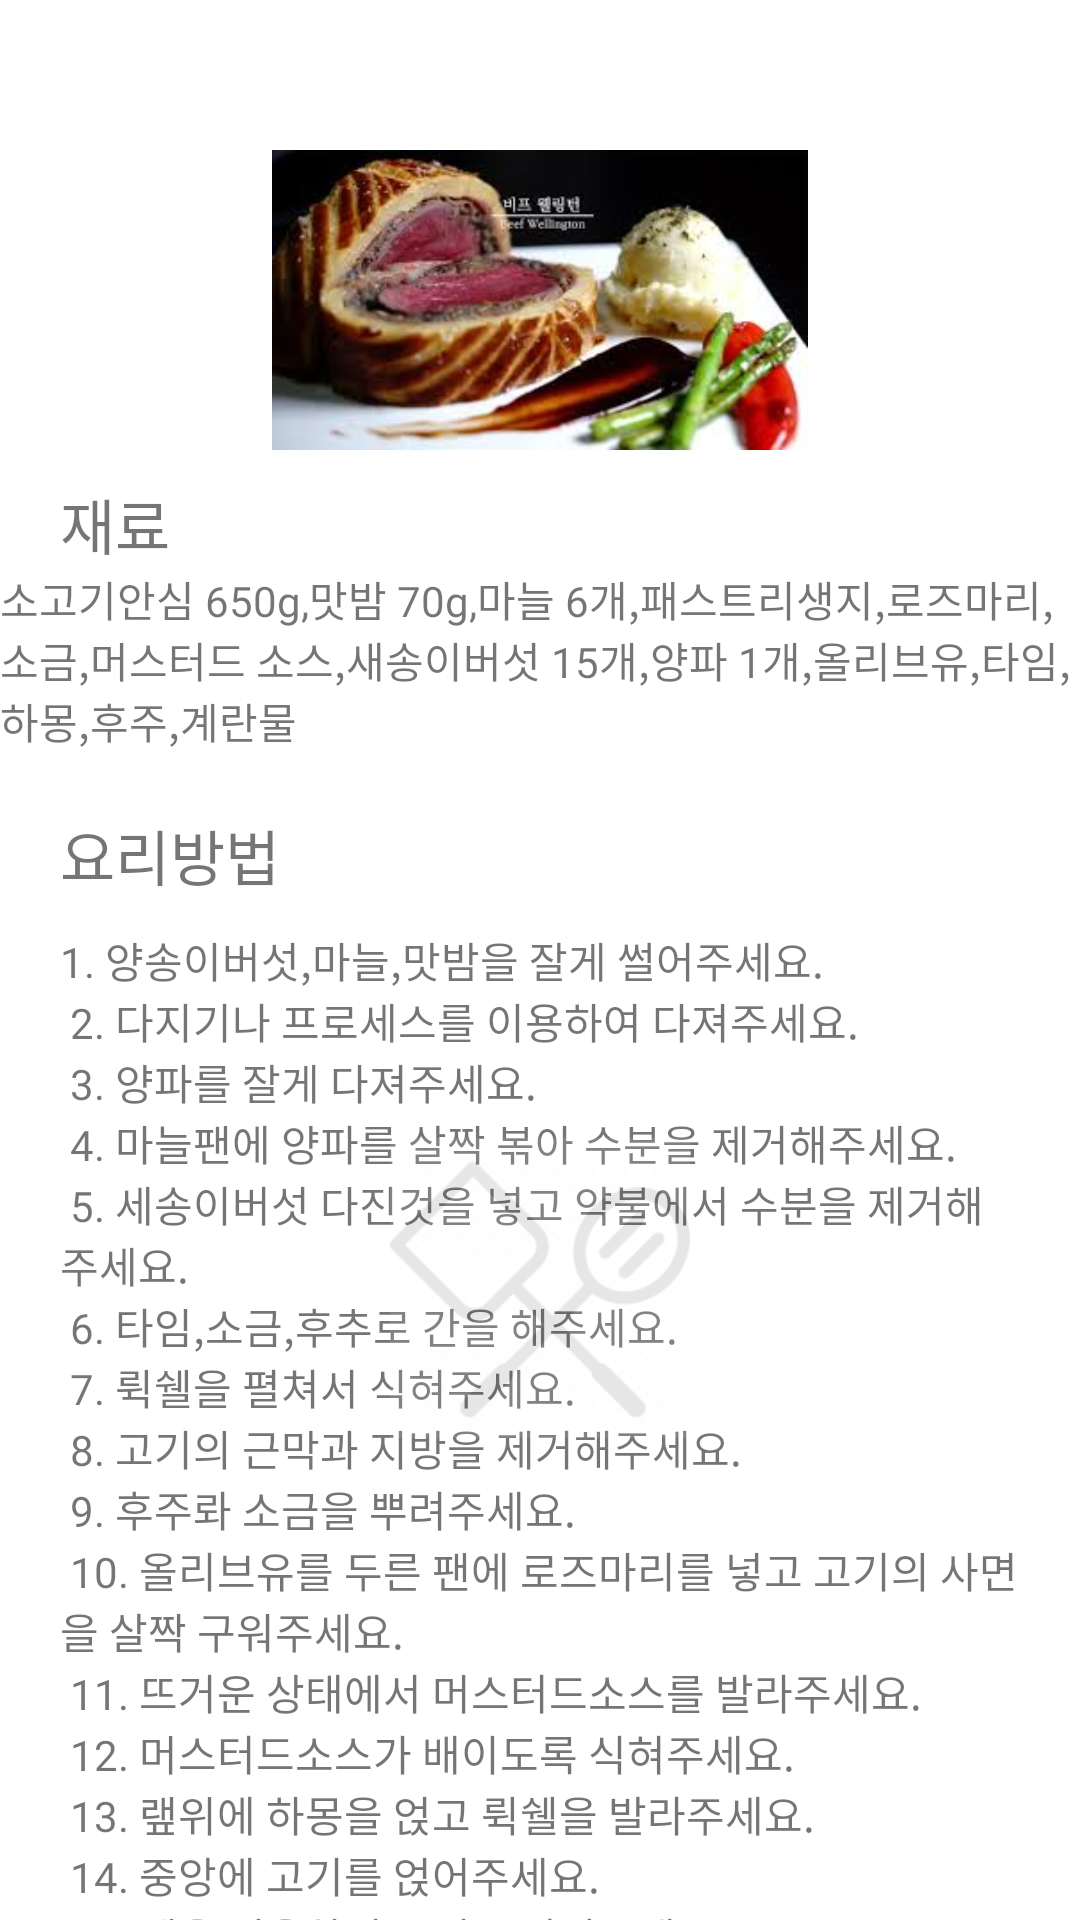

Produce the Android XML layout that renders to this screen, including the resource entries it uses.
<!-- AndroidManifest.xml: application theme Theme.FirstMyApplication -->
<!-- res/layout/fragment_star3_detail2.xml -->
<?xml version="1.0" encoding="utf-8"?>
<androidx.core.widget.NestedScrollView xmlns:android="http://schemas.android.com/apk/res/android"
    xmlns:app="http://schemas.android.com/apk/res-auto"
    xmlns:tools="http://schemas.android.com/tools"
    android:layout_width="match_parent"
    android:layout_height="match_parent"
    android:fillViewport="true">

    <androidx.constraintlayout.widget.ConstraintLayout
        android:layout_width="match_parent"
        android:layout_height="wrap_content">

        <ImageView
            android:id="@+id/img_beef_wellington"
            android:layout_width="200dp"
            android:layout_height="100dp"
            android:layout_marginTop="50dp"
            android:src="@drawable/icon_beef_wellington"
            app:layout_constraintEnd_toEndOf="parent"
            app:layout_constraintStart_toStartOf="parent"
            app:layout_constraintTop_toTopOf="parent" />

        <TextView
            android:id="@+id/textView27"
            android:layout_width="wrap_content"
            android:layout_height="wrap_content"
            android:layout_marginStart="20dp"
            android:layout_marginTop="10dp"
            android:fontFamily="@font/app_pretendard_bold"
            android:text="재료"
            android:textSize="20dp"
            app:layout_constraintStart_toStartOf="parent"
            app:layout_constraintTop_toBottomOf="@+id/img_beef_wellington" />

        <TextView
            android:id="@+id/textView28"
            android:layout_width="wrap_content"
            android:layout_height="wrap_content"
            android:fontFamily="@font/app_pretendard_semibold"
            android:text="@string/recope_material6"
            app:layout_constraintEnd_toEndOf="parent"
            app:layout_constraintStart_toStartOf="parent"
            app:layout_constraintTop_toBottomOf="@+id/textView27" />

        <TextView
            android:id="@+id/textView29"
            android:layout_width="wrap_content"
            android:layout_height="wrap_content"
            android:layout_marginStart="20dp"
            android:layout_marginTop="20dp"
            android:fontFamily="@font/app_pretendard_bold"
            android:text="요리방법"
            android:textSize="20dp"
            app:layout_constraintStart_toStartOf="parent"
            app:layout_constraintTop_toBottomOf="@+id/textView28" />

        <TextView
            android:layout_width="wrap_content"
            android:layout_height="wrap_content"
            android:layout_marginTop="10dp"
            android:fontFamily="@font/app_pretendard_semibold"
            android:paddingStart="20dp"
            android:paddingEnd="20dp"
            android:text="@string/recipe_content6"
            app:layout_constraintEnd_toEndOf="parent"
            app:layout_constraintStart_toStartOf="parent"
            app:layout_constraintTop_toBottomOf="@+id/textView29" />

        <ImageView
            android:id="@+id/img_cook"
            android:layout_width="200dp"
            android:layout_height="100dp"
            android:src="@drawable/icon_cook"
            android:alpha="0.1"
            app:layout_constraintBottom_toBottomOf="parent"
            app:layout_constraintEnd_toEndOf="parent"
            app:layout_constraintStart_toStartOf="parent"
            app:layout_constraintTop_toTopOf="parent" />

    </androidx.constraintlayout.widget.ConstraintLayout>
</androidx.core.widget.NestedScrollView>
<!-- resources referenced by this layout -->
<resources>
  <!-- drawable icon_beef_wellington: png bitmap (drawable, 9729 bytes) -->
  <!-- drawable icon_cook: jpg bitmap (drawable, 8242 bytes) -->
  <string name="recipe_content6">1. 양송이버섯,마늘,맛밤을 잘게 썰어주세요.\n
      2. 다지기나 프로세스를 이용하여 다져주세요.\n
      3. 양파를 잘게 다져주세요.\n
      4. 마늘팬에 양파를 살짝 볶아 수분을 제거해주세요.\n
      5. 세송이버섯 다진것을 넣고 약불에서 수분을 제거해주세요.\n
      6. 타임,소금,후추로 간을 해주세요.\n
      7. 뤽쉘을 펼쳐서 식혀주세요.\n
      8. 고기의 근막과 지방을 제거해주세요.\n
      9. 후주롸 소금을 뿌려주세요.\n
      10. 올리브유를 두른 팬에 로즈마리를 넣고 고기의 사면을 살짝 구워주세요.\n
      11. 뜨거운 상태에서 머스터드소스를 발라주세요.\n
      12. 머스터드소스가 배이도록 식혀주세요.\n
      13. 랲위에 하몽을 얹고 뤽쉘을 발라주세요.\n
      14. 중앙에 고기를 얹어주세요.\n
      15. 랲을 이용하여 고기를 감싸주세요.\n
      16. 랲을 단단히 조여 냉장고에서 15분간 휴지시켜주세요.\n
      17. 랲위에 페이스트리생지를 얹고 중앙에 고기를 올려주세요.\n
      18. 랲을 이용하여 페이스트리생지를 고기 전면에 덮어주세요.\n
      19. 단단히 랩을 조여 말아주세요.\n
      20. 반나절 냉장보관해주세요.\n
      21. 계란물을 발라주세요.\n
      22. 190°에서 40분간 구워주세요</string>
  <string name="recope_material6">소고기안심 650g,맛밤 70g,마늘 6개,패스트리생지,로즈마리,소금,머스터드 소스,새송이버섯 15개,양파 1개,올리브유,타임,하몽,후주,계란물</string>
  <style name="Theme.FirstMyApplication" parent="Theme.MaterialComponents.DayNight.DarkActionBar">
          
          <item name="colorPrimary">@color/purple_500</item>
          <item name="colorPrimaryVariant">@color/purple_700</item>
          <item name="colorOnPrimary">@color/white</item>
          
          <item name="colorSecondary">@color/teal_200</item>
          <item name="colorSecondaryVariant">@color/teal_700</item>
          <item name="colorOnSecondary">@color/black</item>
          
          <item name="android:statusBarColor">?attr/colorPrimaryVariant</item>
          
      </style>
  <!-- not gathered from this repository: default colours our renderer supplied (Android Studio template values) -->
  <color name="purple_500">#FF6200EE</color>
  <color name="purple_700">#FF3700B3</color>
  <color name="teal_200">#FF03DAC5</color>
  <color name="teal_700">#FF018786</color>
  <color name="black">#FF000000</color>
  <color name="white">#FFFFFFFF</color>
</resources>
